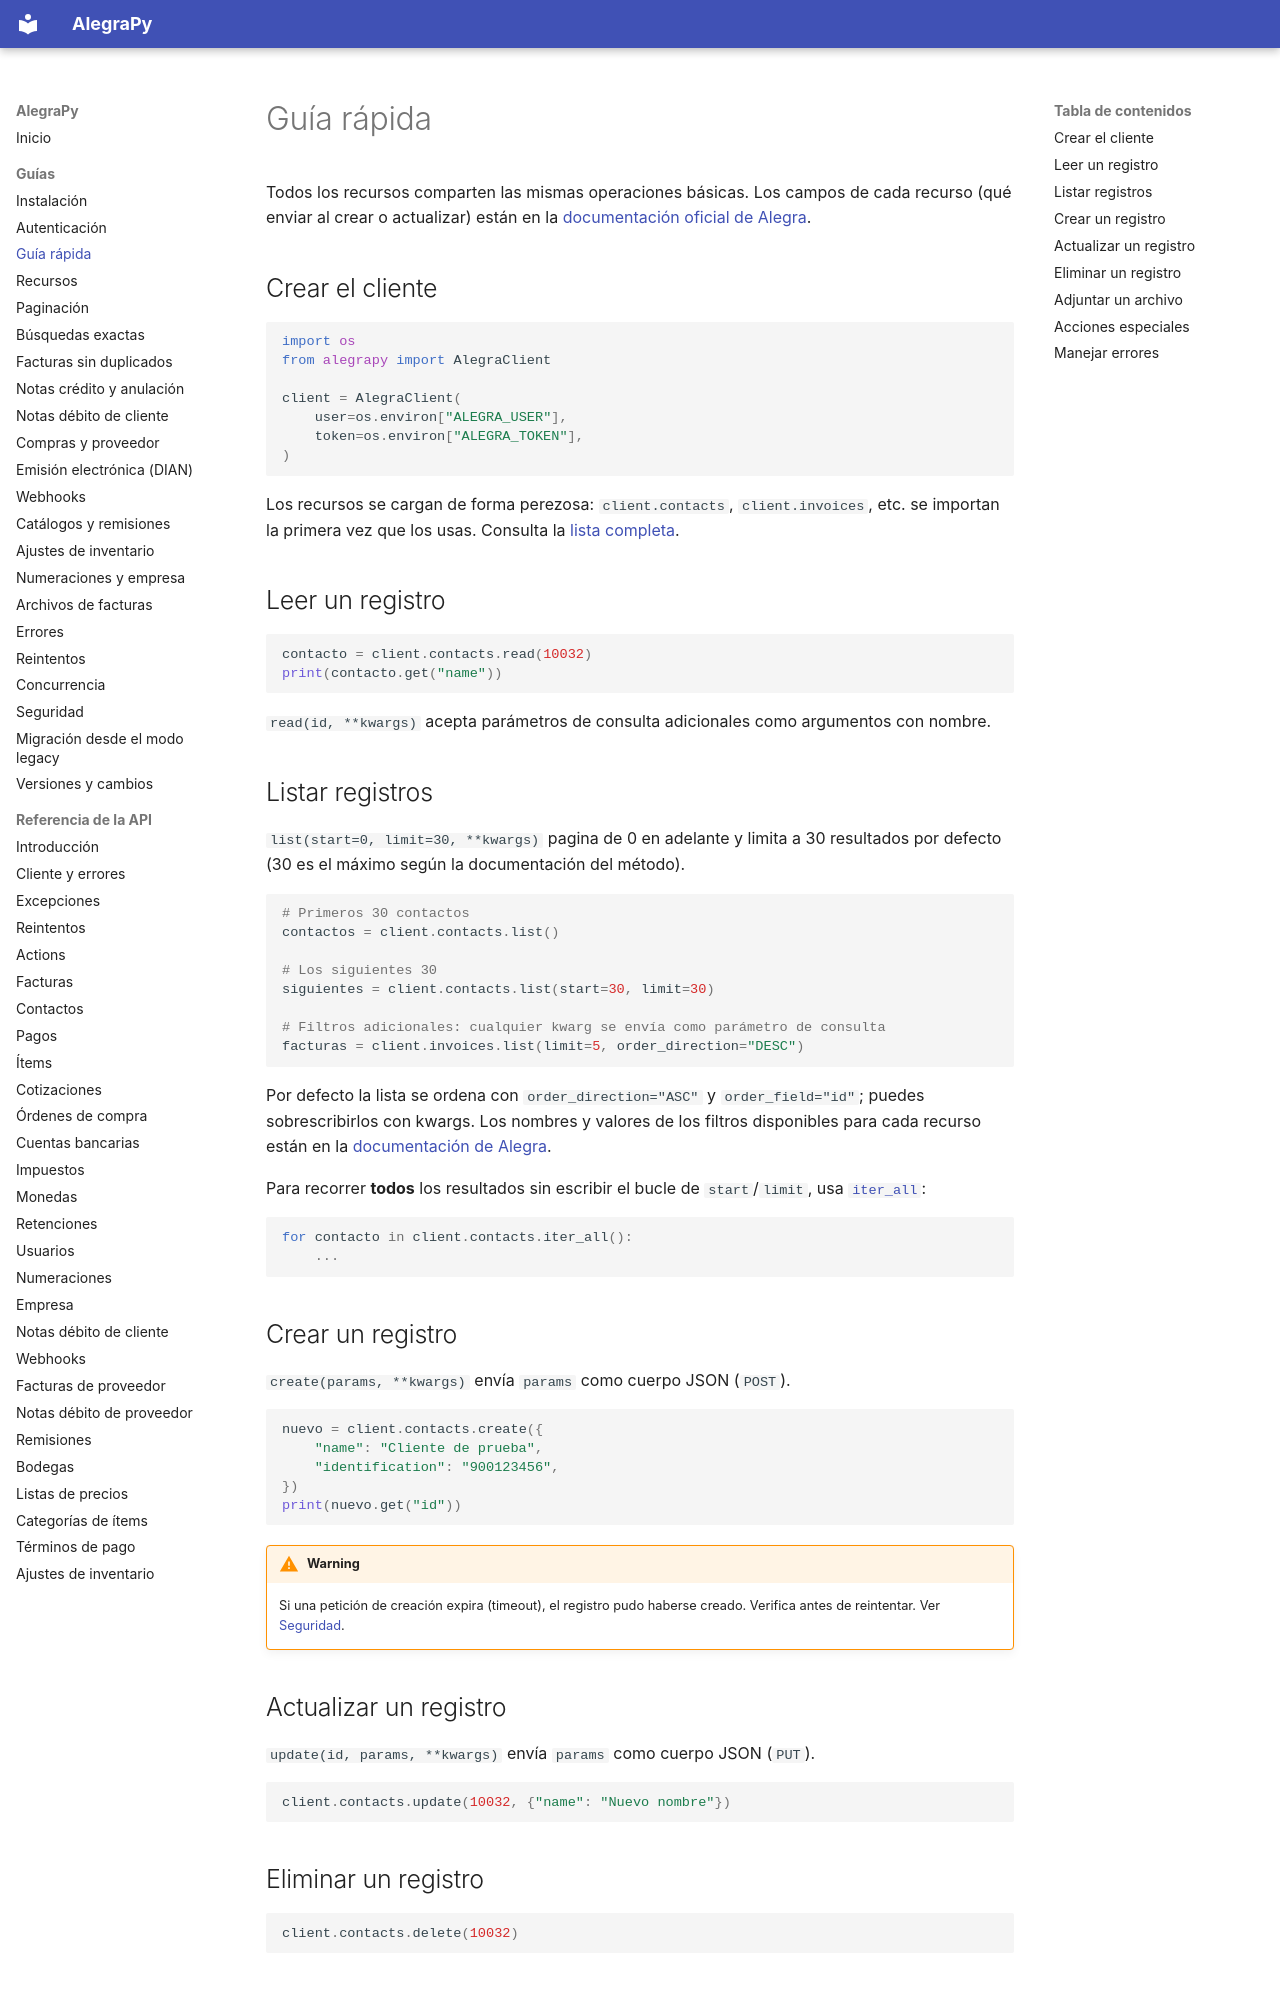

repository: camilordz1/alegrapy · page: guias/guia-rapida/index.html · generator: mkdocs

# Guía rápida

Todos los recursos comparten las mismas operaciones básicas. Los campos de cada recurso (qué enviar al crear o actualizar) están en la [documentación oficial de Alegra](https://developer.alegra.com/).

## Crear el cliente

```python
import os
from alegrapy import AlegraClient

client = AlegraClient(
    user=os.environ["ALEGRA_USER"],
    token=os.environ["ALEGRA_TOKEN"],
)
```

Los recursos se cargan de forma perezosa: `client.contacts`, `client.invoices`, etc. se importan la primera vez que los usas. Consulta la [lista completa](recursos.md).

## Leer un registro

```python
contacto = client.contacts.read(10032)
print(contacto.get("name"))
```

`read(id, **kwargs)` acepta parámetros de consulta adicionales como argumentos con nombre.

## Listar registros

`list(start=0, limit=30, **kwargs)` pagina de 0 en adelante y limita a 30 resultados por defecto (30 es el máximo según la documentación del método).

```python
# Primeros 30 contactos
contactos = client.contacts.list()

# Los siguientes 30
siguientes = client.contacts.list(start=30, limit=30)

# Filtros adicionales: cualquier kwarg se envía como parámetro de consulta
facturas = client.invoices.list(limit=5, order_direction="DESC")
```

Por defecto la lista se ordena con `order_direction="ASC"` y `order_field="id"`; puedes sobrescribirlos con kwargs. Los nombres y valores de los filtros disponibles para cada recurso están en la [documentación de Alegra](https://developer.alegra.com/).

Para recorrer **todos** los resultados sin escribir el bucle de `start`/`limit`, usa
[`iter_all`](paginacion.md):

```python
for contacto in client.contacts.iter_all():
    ...
```

## Crear un registro

`create(params, **kwargs)` envía `params` como cuerpo JSON (`POST`).

```python
nuevo = client.contacts.create({
    "name": "Cliente de prueba",
    "identification": "900123456",
})
print(nuevo.get("id"))
```

!!! warning
    Si una petición de creación expira (timeout), el registro pudo haberse creado. Verifica antes de reintentar. Ver [Seguridad](seguridad.md).
